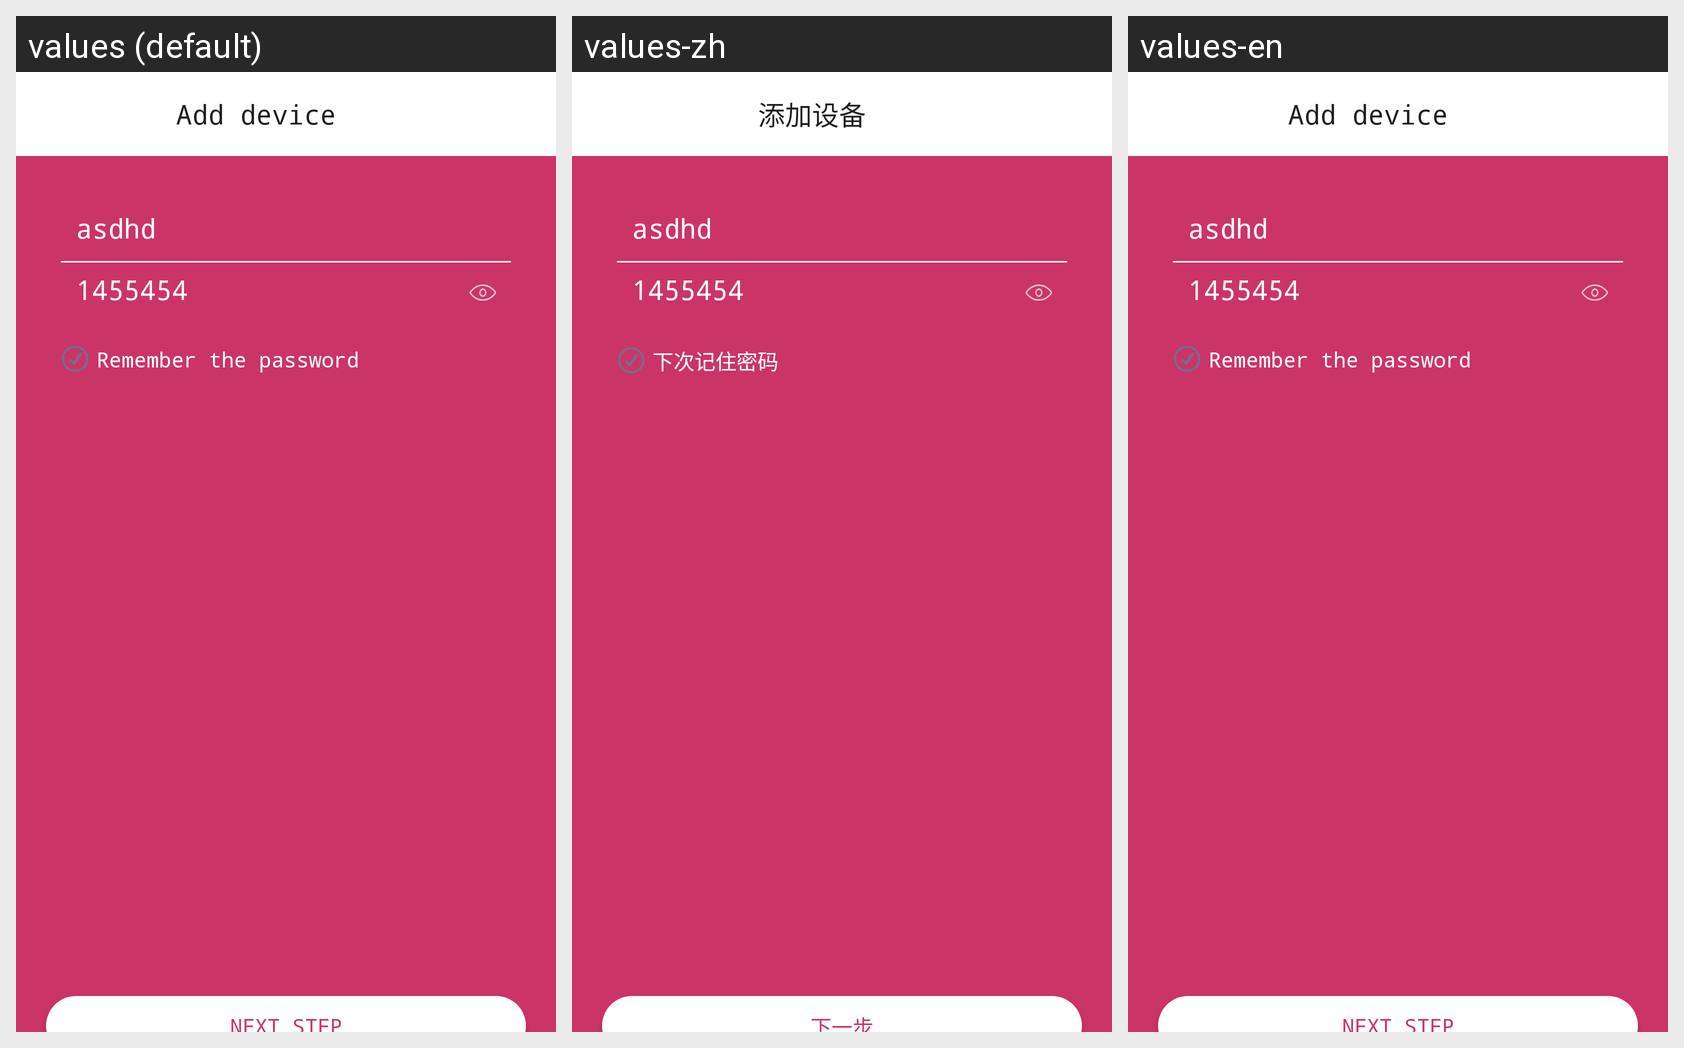

Strings drawn on this Android screen and how each of the app's shown locales translates them:
Android screen res/layout/activity_match_purifier.xml rendered under 3 locales, left to right: values (default), values-zh, values-en. Device: Nexus 5 (rendered at 1080×1920; each locale shown at half size, 540×960, under a caption strip naming it); theme AppTheme.NoActionBar.
Strings drawn on this screen, with the default value and each locale's value (text and hints the layout hard-codes, and strings that could not be matched under every locale, appear in the picture but are not listed):

add_device
  values: Add device
  values-zh: 添加设备
  values-en: Add device

Purifier_NextRemainPass
  values: Remember the password
  values-zh: 下次记住密码
  values-en: Remember the password

next
  values: Next step
  values-zh: 下一步
  values-en: Next step
